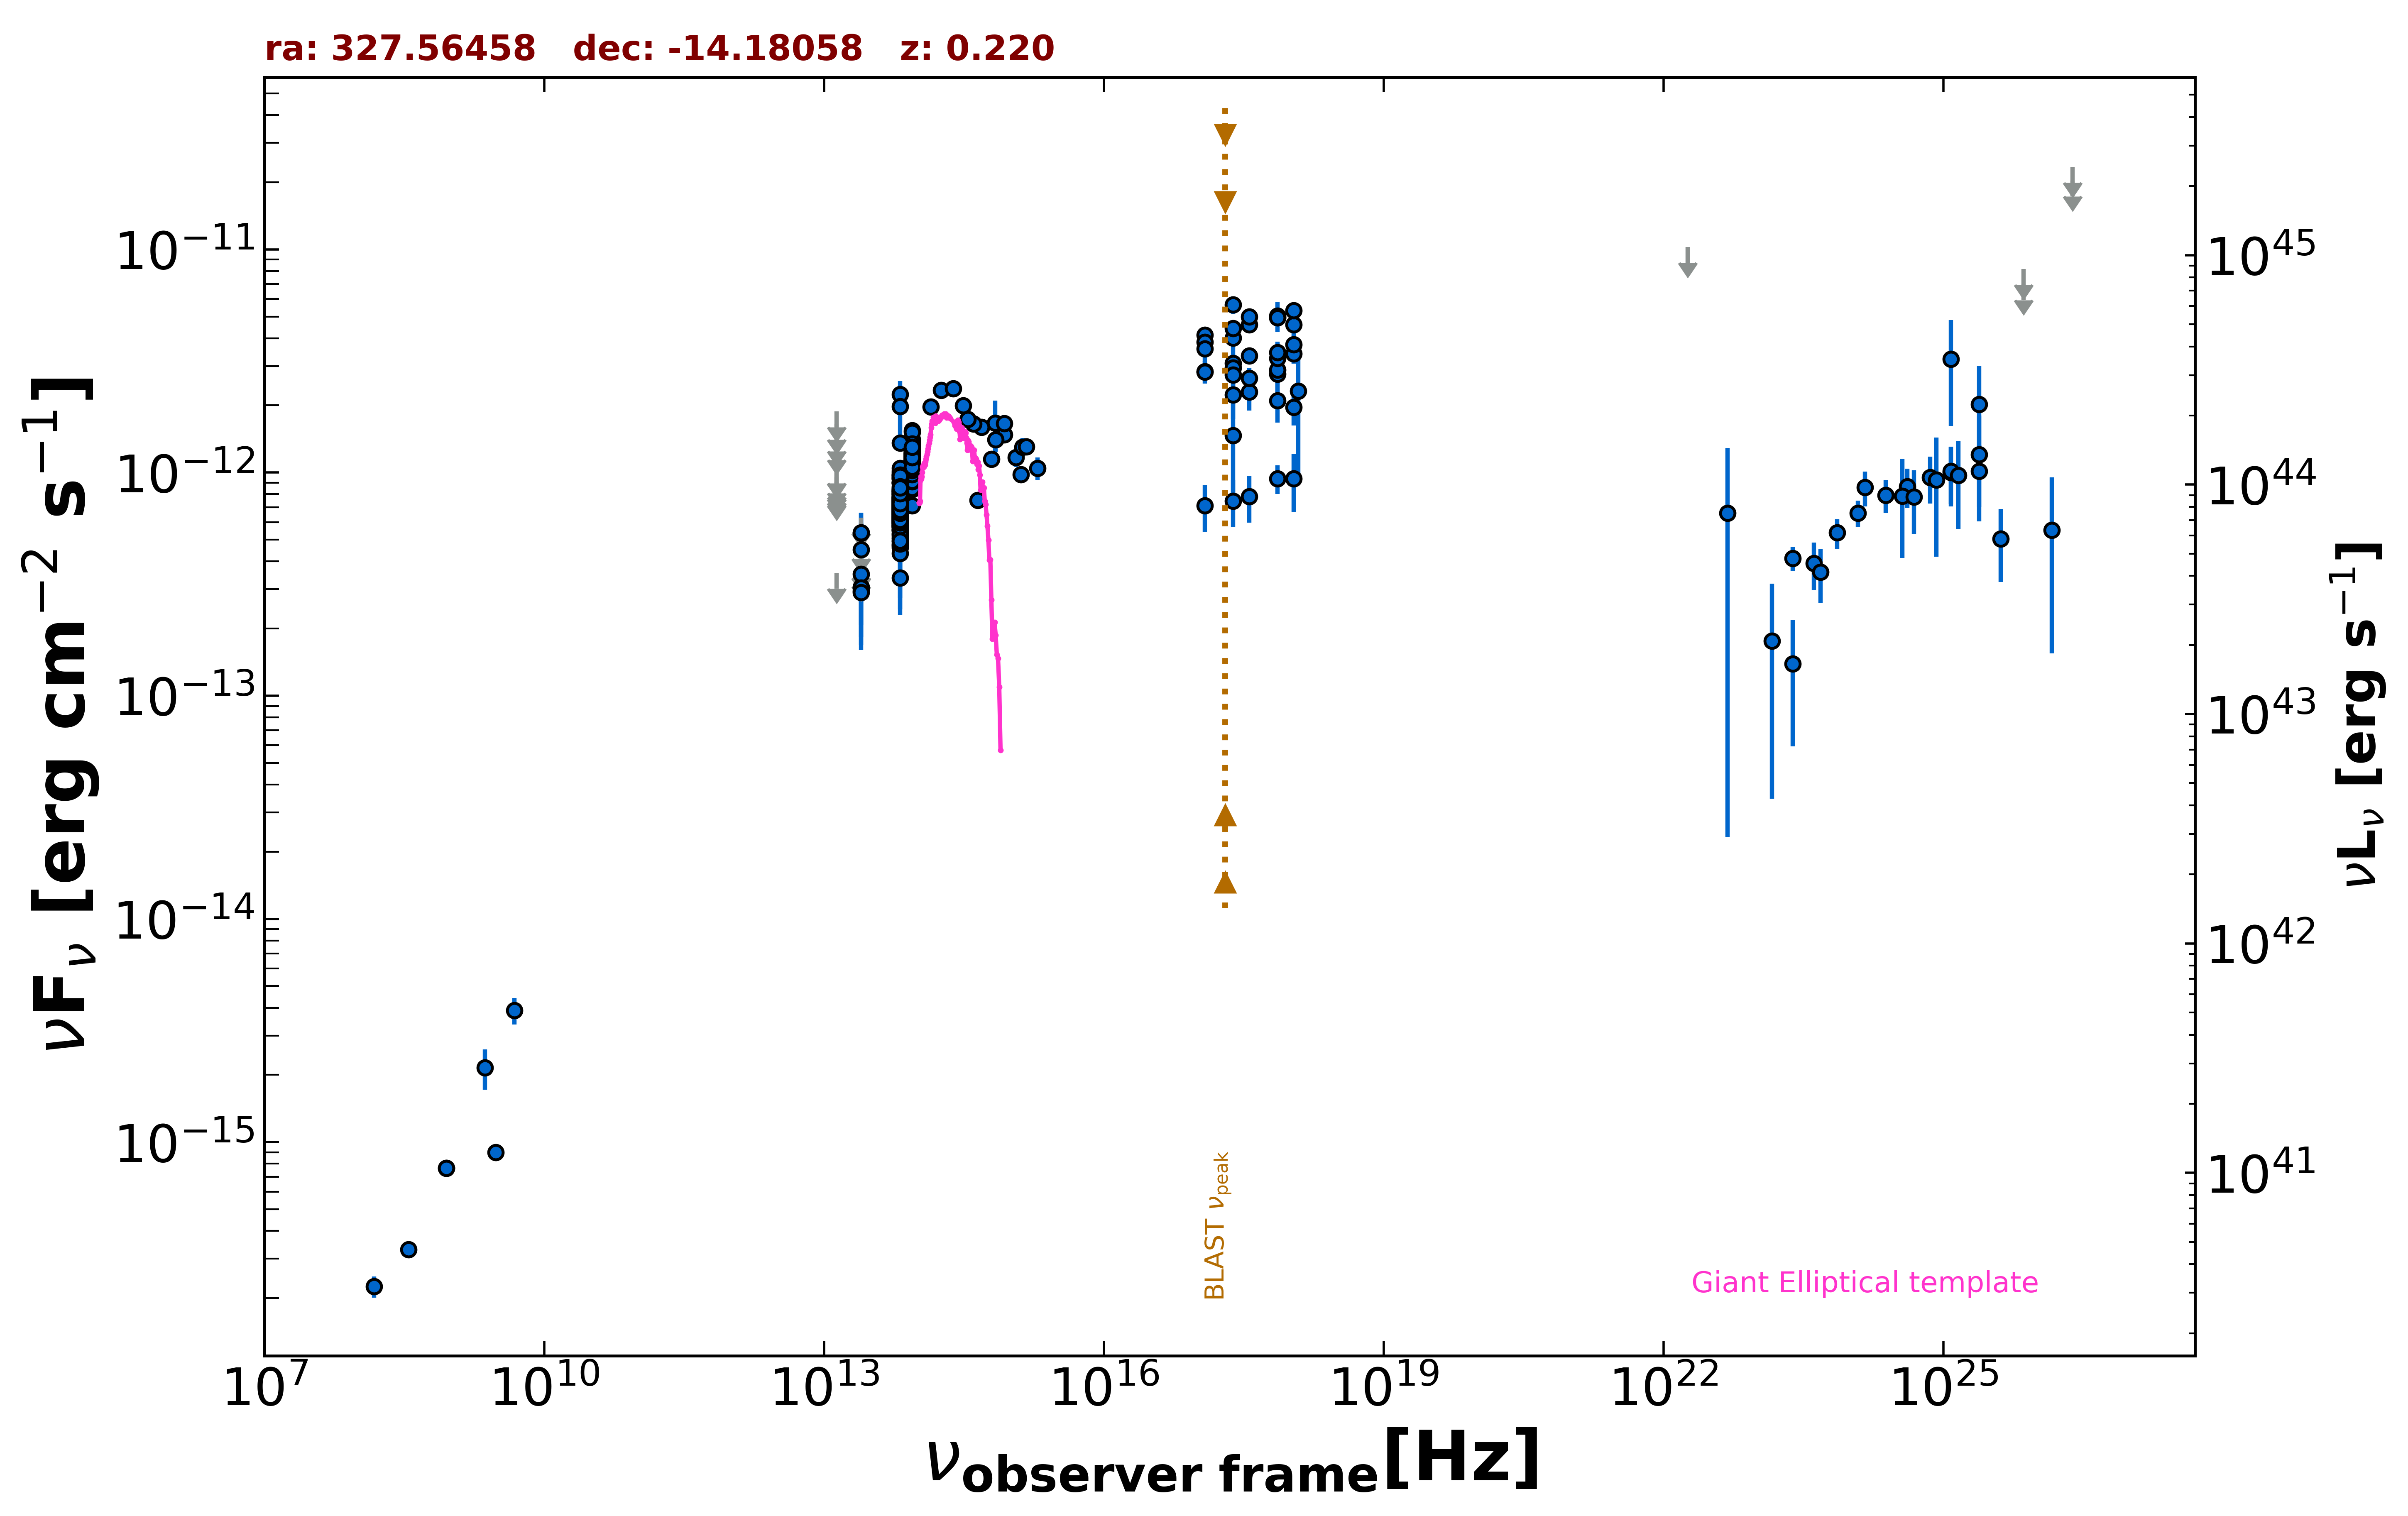

The data file committed next to this chart (first rows):
freq., flux, err_flux, MJD_start, MJD_end, flag, catalog, reference
8.870e+08, 7.646e-16, 6.120e-17, 55000, 55000, , RACS, Hale et al. 2021  PASA  38  e058
8.870e+08, 7.646e-16, 6.120e-17, 55000, 55000, , RACS, Hale et al. 2021  PASA  38  e058
3.000e+09, 9.009e-16, 2.355e-17, 55000, 55000, , VLASSQL, Gordon et al. 2021  ApJS  255  30
2.418e+17, 1.469e-12, 6.669e-13, 55000, 55000, , XMMSL2, Saxton et al. 2008  A&A  480  611
7.253e+17, 2.766e-12, 1.090e-12, 55000, 55000, , XMMSL2, Saxton et al. 2008  A&A  480  611
2.418e+17, 2.228e-12, 4.885e-13, 55000, 55000, , XMMSL2, Saxton et al. 2008  A&A  480  611
7.253e+17, 2.880e-12, 5.955e-13, 55000, 55000, , XMMSL2, Saxton et al. 2008  A&A  480  611
2.418e+17, 4.009e-12, 6.380e-13, 55000, 55000, , XMMSL2, Saxton et al. 2008  A&A  480  611
7.253e+17, 5.042e-12, 7.765e-13, 55000, 55000, , XMMSL2, Saxton et al. 2008  A&A  480  611
1.209e+18, 2.318e-12, 1.325e-12, 55000, 55000, , XMMSL2, Saxton et al. 2008  A&A  480  611
2.418e+17, 5.657e-12, 5.105e-13, 55000, 55000, , RASS, Boller et al. 2016  A&A  103  1
2.418e+17, 3.088e-12, 1.580e-13, 55288, 56180, , 1OUSX, Giommi et al. in preparation
1.209e+17, 2.834e-12, 1.490e-13, 55288, 56180, , 1OUSX, Giommi et al. in preparation
3.627e+17, 3.342e-12, 1.660e-13, 55288, 56180, , 1OUSX, Giommi et al. in preparation
7.253e+17, 3.252e-12, 1.030e-13, 55288, 56180, , 1OUSX, Giommi et al. in preparation
1.088e+18, 3.410e-12, 2.220e-13, 55288, 56180, , 1OUSX, Giommi et al. in preparation
7.253e+17, 4.957e-12, 1.605e-13, 55000, 55000, , 2SXPS, Evans et al. 2020  ApJS  247  54
1.209e+17, 4.129e-12, 2.265e-13, 55000, 55000, , 2SXPS, Evans et al. 2020  ApJS  247  54
3.627e+17, 4.609e-12, 2.375e-13, 55000, 55000, , 2SXPS, Evans et al. 2020  ApJS  247  54
1.088e+18, 4.596e-12, 3.135e-13, 55000, 55000, , 2SXPS, Evans et al. 2020  ApJS  247  54
1.500e+08, 2.256e-16, 2.460e-17, 55000, 55000, , TGSS150, Intema et al. 2017  A&A  598  A781
3.520e+08, 3.309e-16, 1.690e-17, 55000, 55000, , WISH352, De Bruce et al. 2002  A&A  394  59
4.800e+09, 3.888e-15, 5.280e-16, 55000, 55000, , PMN, Griffith et al. 1993-1996  VizieR  VIII/…
1.389e+14, 1.968e-12, 1.290e-13, 55000, 55000, , 2MASS, Skrutskie et al. 2006  AJ  131  1163
1.804e+14, 2.338e-12, 1.720e-13, 55000, 55000, , 2MASS, Skrutskie et al. 2006  AJ  131  1163
2.427e+14, 2.383e-12, 1.890e-13, 55000, 55000, , 2MASS, Skrutskie et al. 2006  AJ  131  1163
8.817e+13, 9.536e-13, 3.800e-15, 55000, 55000, , UNWISE, Schlafly et al. 2019  ApJS  240  30
6.517e+13, 6.709e-13, 4.950e-15, 55000, 55000, , UNWISE, Schlafly et al. 2019  ApJS  240  30
8.817e+13, 1.287e-12, 2.950e-14, 55000, 55000, , WISE, Wright et al. 2010  AJ  140  1868
6.517e+13, 8.975e-13, 2.315e-14, 55000, 55000, , WISE, Wright et al. 2010  AJ  140  1868
2.498e+13, 3.076e-13, 4.490e-14, 55000, 55000, , WISE, Wright et al. 2010  AJ  140  1868
1.363e+13, 3.554e-13, 0.000e+00, 55000, 55000, UL, WISE, Wright et al. 2010  AJ  140  1868
8.817e+13, 1.105e-12, 3.750e-14, 56794, 56794, , NEOWISE, Mainzer et al. 2014  ApJ  792  30
6.517e+13, 6.556e-13, 4.895e-14, 56794, 56794, , NEOWISE, Mainzer et al. 2014  ApJ  792  30
8.817e+13, 1.123e-12, 4.200e-14, 56795, 56795, , NEOWISE, Mainzer et al. 2014  ApJ  792  30
6.517e+13, 6.897e-13, 5.280e-14, 56795, 56795, , NEOWISE, Mainzer et al. 2014  ApJ  792  30
8.817e+13, 1.146e-12, 3.700e-14, 56794, 56794, , NEOWISE, Mainzer et al. 2014  ApJ  792  30
6.517e+13, 7.202e-13, 4.650e-14, 56794, 56794, , NEOWISE, Mainzer et al. 2014  ApJ  792  30
8.817e+13, 1.165e-12, 4.100e-14, 56794, 56794, , NEOWISE, Mainzer et al. 2014  ApJ  792  30
6.517e+13, 6.605e-13, 5.115e-14, 56794, 56794, , NEOWISE, Mainzer et al. 2014  ApJ  792  30
8.817e+13, 1.160e-12, 3.750e-14, 56794, 56794, , NEOWISE, Mainzer et al. 2014  ApJ  792  30
6.517e+13, 7.032e-13, 6.225e-14, 56794, 56794, , NEOWISE, Mainzer et al. 2014  ApJ  792  30
8.817e+13, 1.170e-12, 3.850e-14, 56795, 56795, , NEOWISE, Mainzer et al. 2014  ApJ  792  30
6.517e+13, 6.941e-13, 4.225e-14, 56795, 56795, , NEOWISE, Mainzer et al. 2014  ApJ  792  30
8.817e+13, 1.111e-12, 4.900e-14, 56798, 56798, , NEOWISE, Mainzer et al. 2014  ApJ  792  30
6.517e+13, 6.550e-13, 9.320e-14, 56798, 56798, , NEOWISE, Mainzer et al. 2014  ApJ  792  30
8.817e+13, 1.036e-12, 6.030e-14, 56794, 56794, , NEOWISE, Mainzer et al. 2014  ApJ  792  30
6.517e+13, 7.302e-13, 5.045e-14, 56794, 56794, , NEOWISE, Mainzer et al. 2014  ApJ  792  30
8.817e+13, 1.051e-12, 5.150e-14, 56798, 56798, , NEOWISE, Mainzer et al. 2014  ApJ  792  30
6.517e+13, 4.693e-13, 1.580e-13, 56798, 56798, , NEOWISE, Mainzer et al. 2014  ApJ  792  30
8.817e+13, 1.124e-12, 4.650e-14, 56795, 56795, , NEOWISE, Mainzer et al. 2014  ApJ  792  30
6.517e+13, 7.309e-13, 4.580e-14, 56795, 56795, , NEOWISE, Mainzer et al. 2014  ApJ  792  30
8.817e+13, 1.084e-12, 3.700e-14, 56795, 56795, , NEOWISE, Mainzer et al. 2014  ApJ  792  30
6.517e+13, 7.746e-13, 4.710e-14, 56795, 56795, , NEOWISE, Mainzer et al. 2014  ApJ  792  30
8.817e+13, 1.153e-12, 4.150e-14, 56795, 56795, , NEOWISE, Mainzer et al. 2014  ApJ  792  30
6.517e+13, 5.483e-13, 5.565e-14, 56795, 56795, , NEOWISE, Mainzer et al. 2014  ApJ  792  30
8.817e+13, 1.060e-12, 3.750e-14, 57335, 57335, , NEOWISE, Mainzer et al. 2014  ApJ  792  30
6.517e+13, 7.006e-13, 4.260e-14, 57335, 57335, , NEOWISE, Mainzer et al. 2014  ApJ  792  30
8.817e+13, 1.049e-12, 3.800e-14, 57335, 57335, , NEOWISE, Mainzer et al. 2014  ApJ  792  30
6.517e+13, 7.097e-13, 4.380e-14, 57335, 57335, , NEOWISE, Mainzer et al. 2014  ApJ  792  30
... 583 more rows
